Run: headless pygame with SDL's dummy video driver; simulated clock (each Clock.tick advances the game by its frame time, no real sleeping); random seed 0; keys injected as events and as key.get_pressed() state; no mouse input.
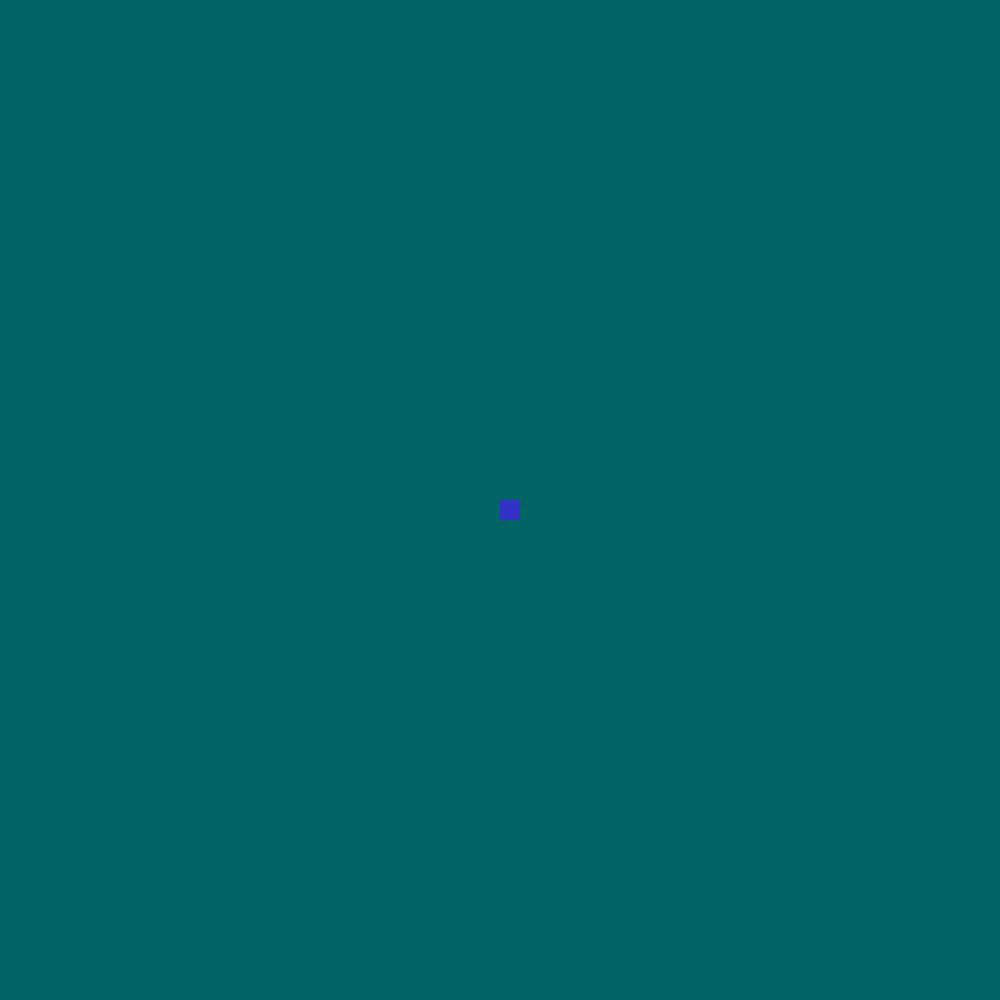
Frame 1 of 4 · flips 1–60 · no input
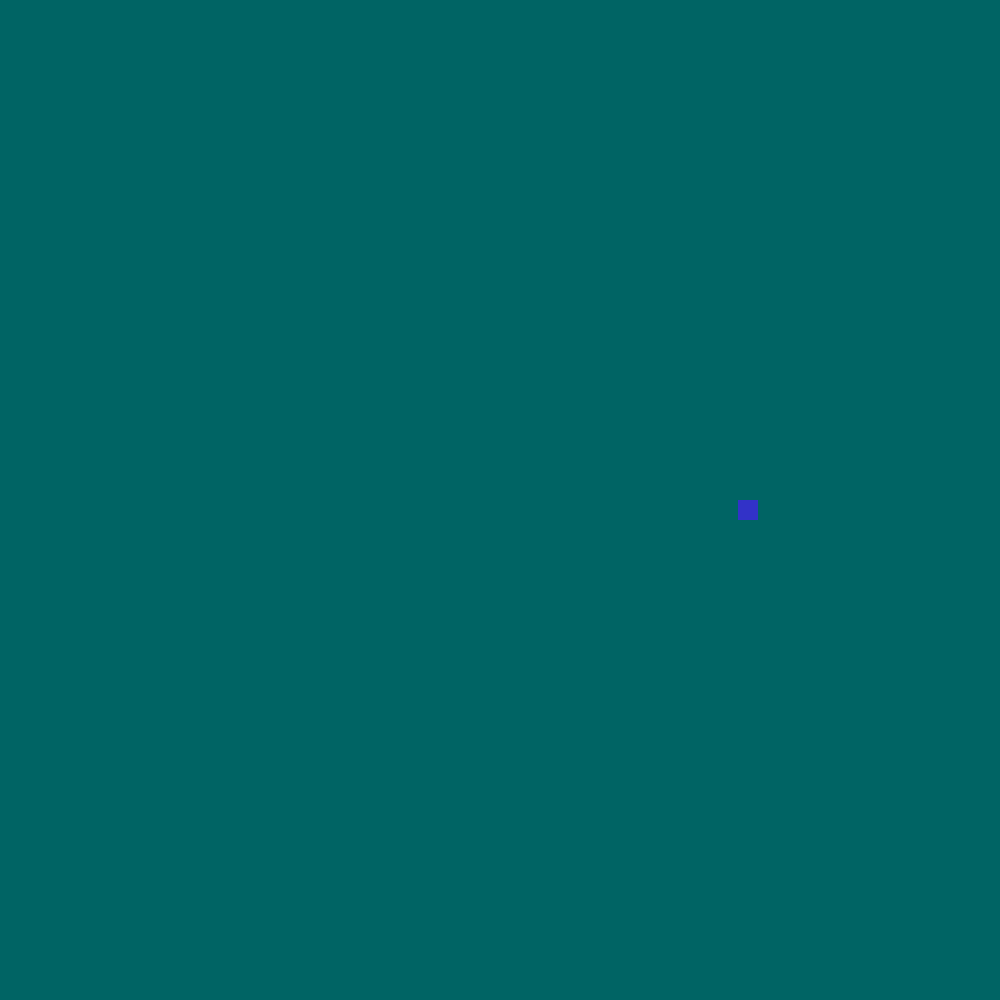
Frame 2 of 4 · flips 61–180 · tapped SPACE, RETURN · held RIGHT (→), D
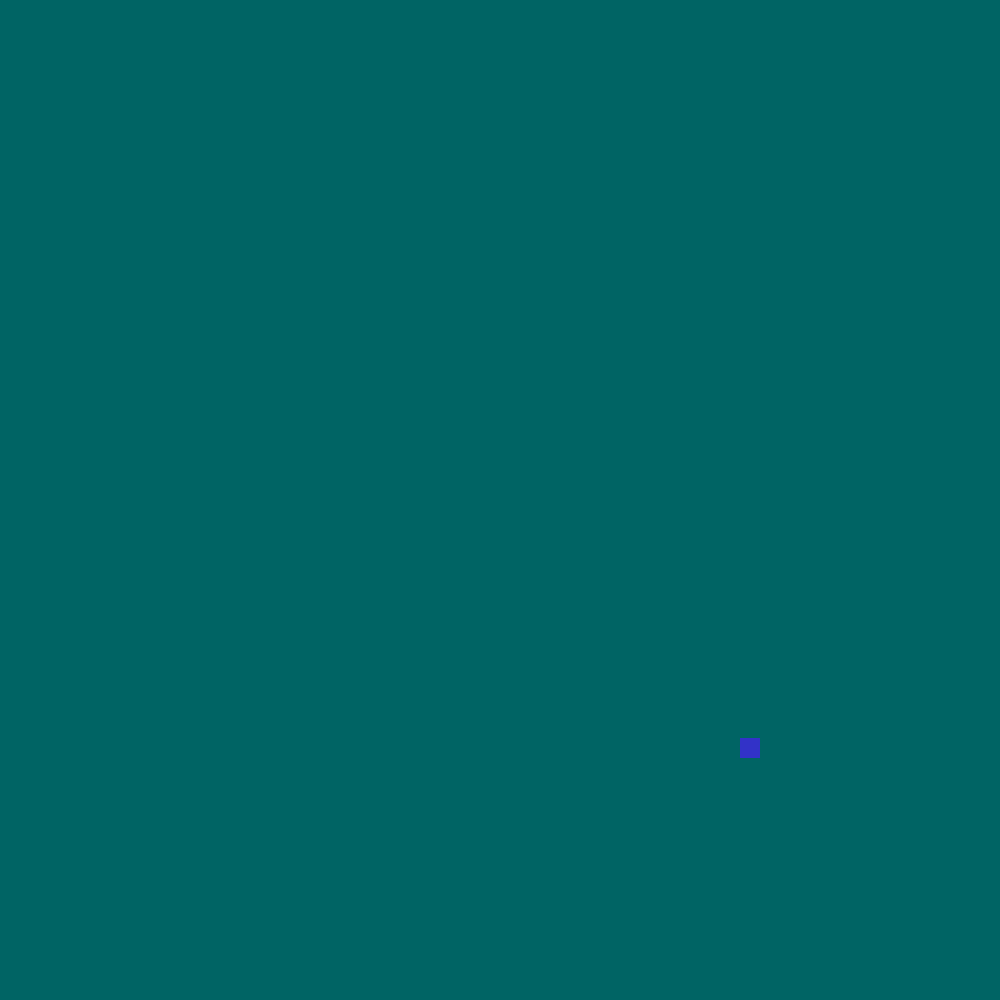
Frame 3 of 4 · flips 181–300 · held DOWN (↓), S
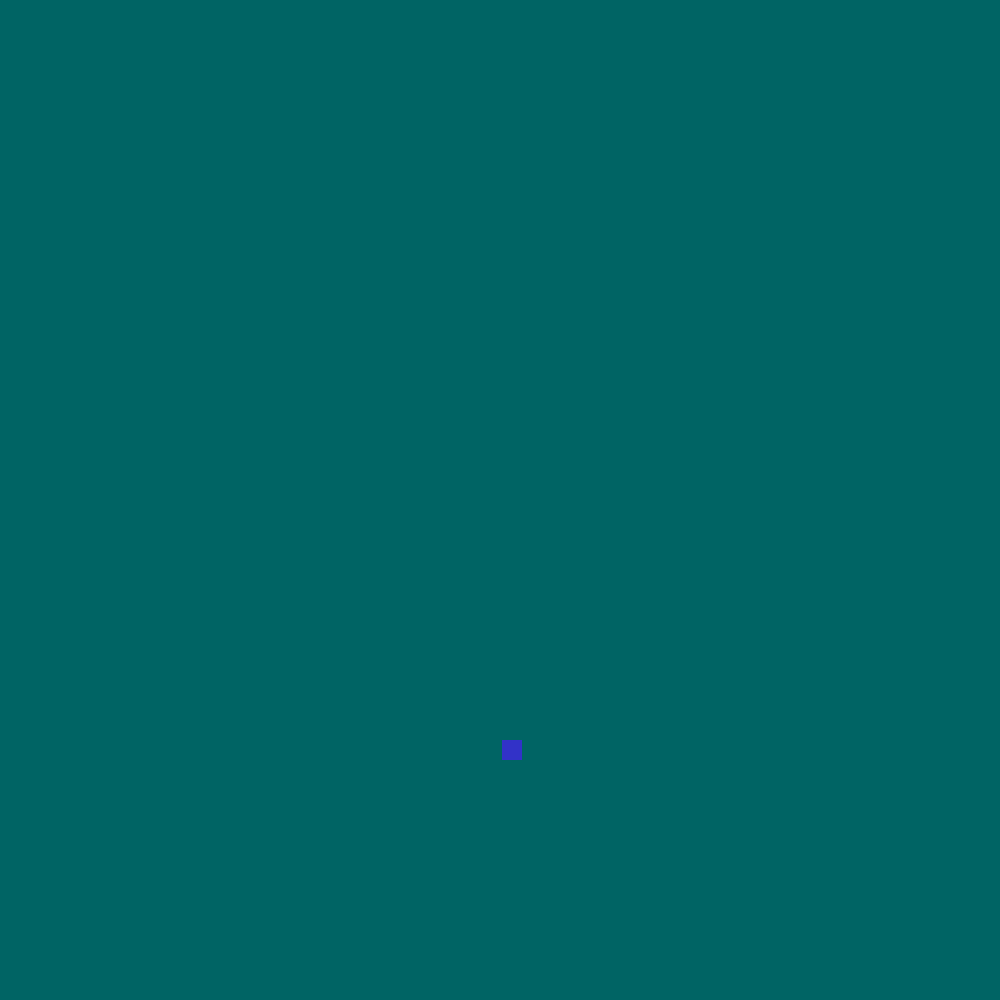
Frame 4 of 4 · flips 301–420 · held LEFT (←), A, UP (↑), W

The pygame program that drew these frames:

"""
Author: Romain Dzeinse
Date: 5/8/24 (Wednesday Morning right before CALC2 exam at 8am -> Lord please help me make better decisions)
Time: 12:30 am
"""

import pygame

pygame.init()

# Game Window
SCREEN_WIDTH = 1000  # it's in pixels
SCREEN_HEIGHT = 1000
screen = pygame.display.set_mode((SCREEN_WIDTH, SCREEN_HEIGHT))

# position and size of piece
#                  ((posx, posy, leng, widt))
player = pygame.Rect((500, 500, 20, 20))


# Creating game loop
run = True
while run:

    screen.fill((0, 100, 100))

    pygame.draw.rect(screen, (50, 50, 200), player)

    key = pygame.key.get_pressed()
    "The if and elif statements below allow us to use the up, down, left, and right arrow keys for control"
    # For the left movement
    if key[pygame.K_LEFT]:
        # -1 b/c we want it to move 1 unit to the left, and 0 for the y b/c
        # we only want the x to move, since we're just moving to the left
        player.move_ip(-1, 0)
    # For the right movement
    elif key[pygame.K_RIGHT]:
        # 1 b/c we want it to move 1 unit to the right, and 0 for the y b/c
        # we only want the x to move, since we're just moving to the right
        player.move_ip(1, 0)
    # For the up movement
    elif key[pygame.K_UP]:
        player.move_ip(0, -1)
    # For the down movement
    elif key[pygame.K_DOWN]:
        player.move_ip(0, 1)

    "The if and elif statements below here allow for movement using awsd keys for control"
    # For the left movement
    if key[pygame.K_a]:
        # -1 b/c we want it to move 1 unit to the left, and 0 for the y b/c
        # we only want the x to move, since we're just moving to the left
        player.move_ip(-1, 0)
    # For the right movement
    elif key[pygame.K_d]:
        # 1 b/c we want it to move 1 unit to the right, and 0 for the y b/c
        # we only want the x to move, since we're just moving to the right
        player.move_ip(1, 0)
    # For the up movement
    elif key[pygame.K_w]:
        player.move_ip(0, -1)
    # For the down movement
    elif key[pygame.K_s]:
        player.move_ip(0, 1)

    # event handler
    for event in pygame.event.get():
        if event.type == pygame.QUIT:
            run = False

    # refreshes the screen
    pygame.display.update()


pygame.quit()
